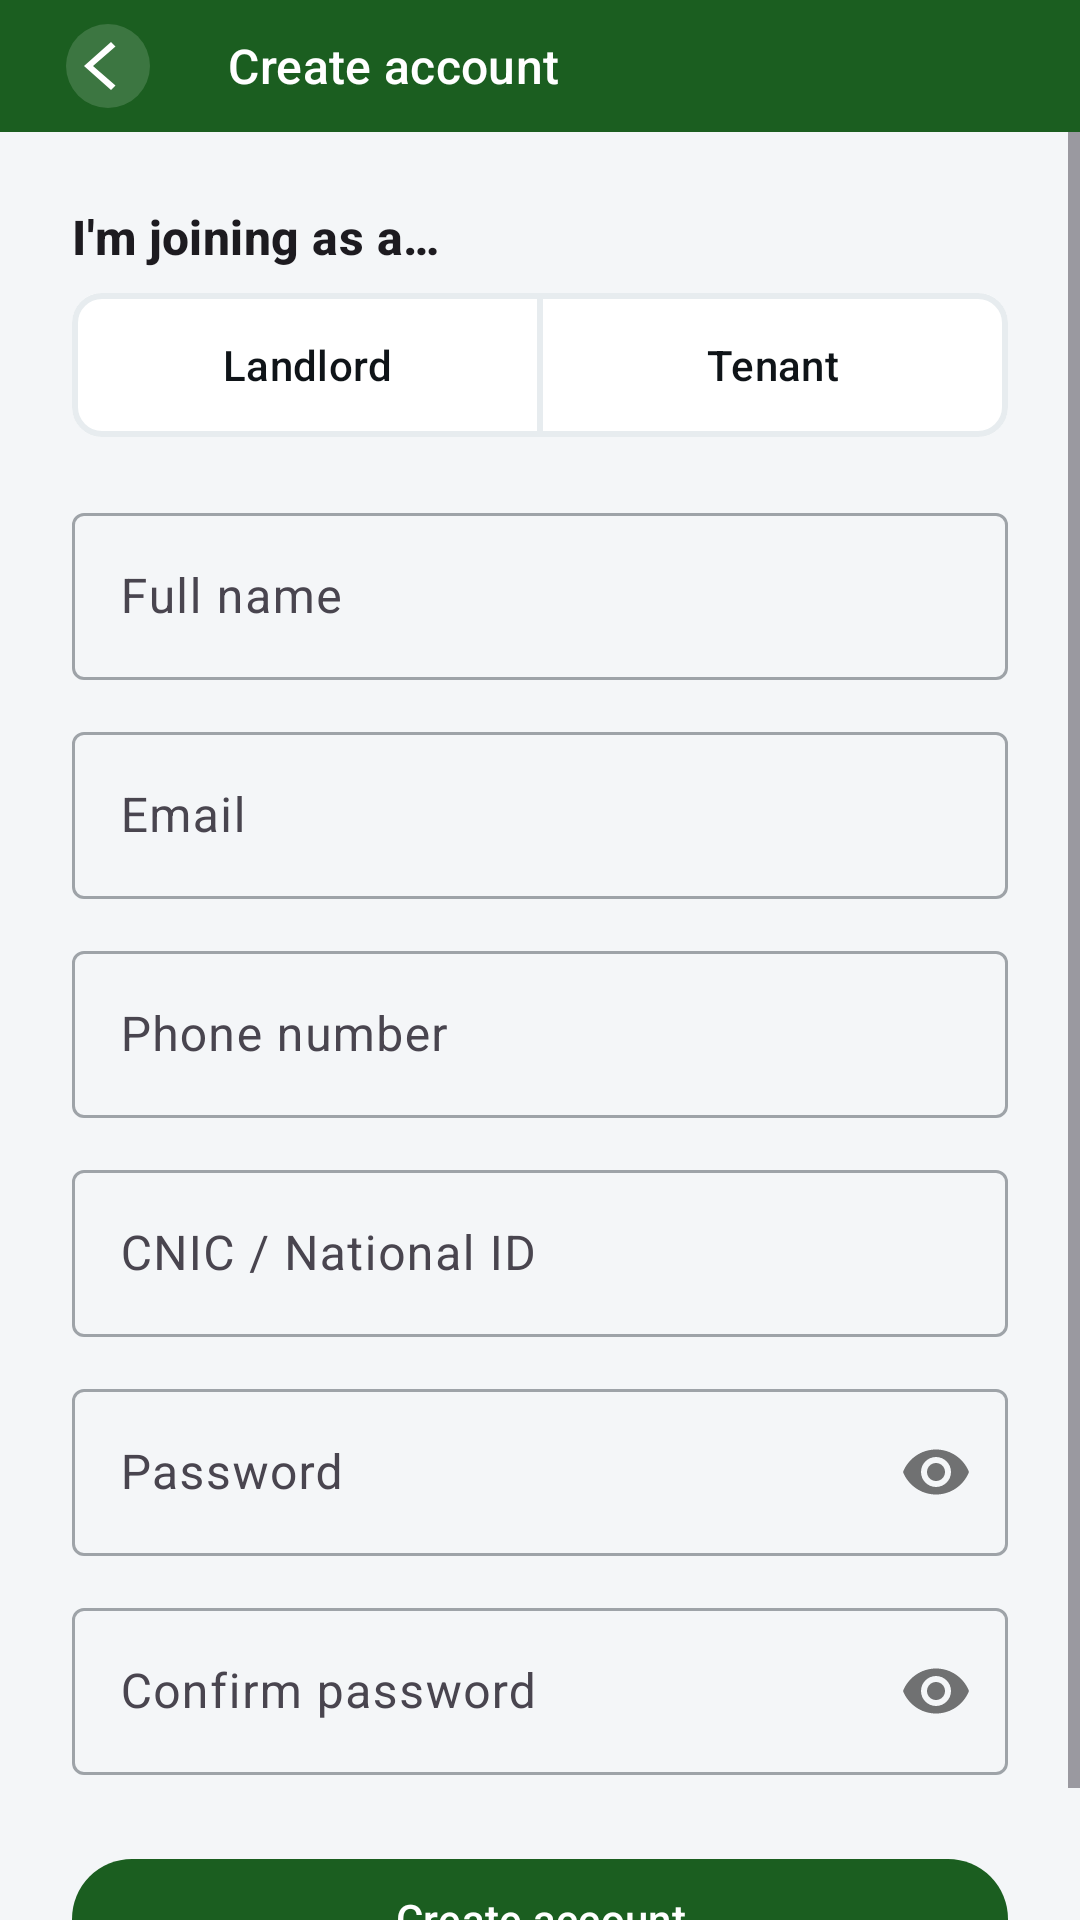

Write the Android layout XML for this screen, with the resource values it uses.
<!-- AndroidManifest.xml: application theme Theme.ProofNest -->
<!-- res/layout/activity_sign_up.xml -->
<?xml version="1.0" encoding="utf-8"?>
<LinearLayout xmlns:android="http://schemas.android.com/apk/res/android"
    xmlns:app="http://schemas.android.com/apk/res-auto"
    xmlns:tools="http://schemas.android.com/tools"
    android:layout_width="match_parent"
    android:layout_height="match_parent"
    android:background="@color/proofnest_background"
    android:orientation="vertical">

    <com.google.android.material.appbar.MaterialToolbar
        android:id="@+id/toolbar"
        android:layout_width="match_parent"
        android:layout_height="@dimen/toolbar_content_height"
        style="@style/Widget.ProofNest.Toolbar.Back"
        app:title="@string/action_create_account" />

    <ScrollView
        android:layout_width="match_parent"
        android:layout_height="0dp"
        android:layout_weight="1"
        android:fillViewport="true">

        <LinearLayout
            android:layout_width="match_parent"
            android:layout_height="wrap_content"
            android:orientation="vertical"
            android:padding="24dp">

            <TextView
                android:layout_width="match_parent"
                android:layout_height="wrap_content"
                android:text="@string/auth_role_prompt"
                android:textAppearance="@style/TextAppearance.ProofNest.Section" />

            <com.google.android.material.button.MaterialButtonToggleGroup
                android:id="@+id/roleToggleGroup"
                android:layout_width="match_parent"
                android:layout_height="wrap_content"
                android:layout_marginTop="8dp"
                app:selectionRequired="true"
                app:singleSelection="true">

                <com.google.android.material.button.MaterialButton
                    android:id="@+id/buttonLandlord"
                    style="@style/Widget.ProofNest.RoleToggle"
                    android:checked="true"
                    android:text="@string/auth_role_landlord" />

                <com.google.android.material.button.MaterialButton
                    android:id="@+id/buttonTenant"
                    style="@style/Widget.ProofNest.RoleToggle"
                    android:text="@string/auth_role_tenant" />
            </com.google.android.material.button.MaterialButtonToggleGroup>

            <com.google.android.material.textfield.TextInputLayout
                android:layout_width="match_parent"
                android:layout_height="wrap_content"
                android:layout_marginTop="20dp"
                android:hint="@string/hint_full_name"
                style="@style/Widget.Material3.TextInputLayout.OutlinedBox">

                <com.google.android.material.textfield.TextInputEditText
                    android:id="@+id/nameField"
                    android:layout_width="match_parent"
                    android:layout_height="wrap_content"
                    android:inputType="textPersonName"
                    android:singleLine="true" />
            </com.google.android.material.textfield.TextInputLayout>

            <com.google.android.material.textfield.TextInputLayout
                android:layout_width="match_parent"
                android:layout_height="wrap_content"
                android:layout_marginTop="12dp"
                android:hint="@string/hint_email"
                style="@style/Widget.Material3.TextInputLayout.OutlinedBox">

                <com.google.android.material.textfield.TextInputEditText
                    android:id="@+id/emailField"
                    android:layout_width="match_parent"
                    android:layout_height="wrap_content"
                    android:inputType="textEmailAddress"
                    android:singleLine="true" />
            </com.google.android.material.textfield.TextInputLayout>

            <com.google.android.material.textfield.TextInputLayout
                android:layout_width="match_parent"
                android:layout_height="wrap_content"
                android:layout_marginTop="12dp"
                android:hint="@string/hint_phone"
                style="@style/Widget.Material3.TextInputLayout.OutlinedBox">

                <com.google.android.material.textfield.TextInputEditText
                    android:id="@+id/phoneField"
                    android:layout_width="match_parent"
                    android:layout_height="wrap_content"
                    android:inputType="phone"
                    android:singleLine="true" />
            </com.google.android.material.textfield.TextInputLayout>

            <com.google.android.material.textfield.TextInputLayout
                android:layout_width="match_parent"
                android:layout_height="wrap_content"
                android:layout_marginTop="12dp"
                android:hint="@string/hint_cnic"
                style="@style/Widget.Material3.TextInputLayout.OutlinedBox">

                <com.google.android.material.textfield.TextInputEditText
                    android:id="@+id/cnicField"
                    android:layout_width="match_parent"
                    android:layout_height="wrap_content"
                    android:inputType="text"
                    android:singleLine="true" />
            </com.google.android.material.textfield.TextInputLayout>

            <com.google.android.material.textfield.TextInputLayout
                android:layout_width="match_parent"
                android:layout_height="wrap_content"
                android:layout_marginTop="12dp"
                android:hint="@string/hint_password"
                app:passwordToggleEnabled="true"
                style="@style/Widget.Material3.TextInputLayout.OutlinedBox">

                <com.google.android.material.textfield.TextInputEditText
                    android:id="@+id/passwordField"
                    android:layout_width="match_parent"
                    android:layout_height="wrap_content"
                    android:inputType="textPassword"
                    android:singleLine="true" />
            </com.google.android.material.textfield.TextInputLayout>

            <com.google.android.material.textfield.TextInputLayout
                android:layout_width="match_parent"
                android:layout_height="wrap_content"
                android:layout_marginTop="12dp"
                android:hint="@string/hint_confirm_password"
                app:passwordToggleEnabled="true"
                style="@style/Widget.Material3.TextInputLayout.OutlinedBox">

                <com.google.android.material.textfield.TextInputEditText
                    android:id="@+id/confirmPasswordField"
                    android:layout_width="match_parent"
                    android:layout_height="wrap_content"
                    android:inputType="textPassword"
                    android:singleLine="true" />
            </com.google.android.material.textfield.TextInputLayout>

            <TextView
                android:id="@+id/errorText"
                android:layout_width="match_parent"
                android:layout_height="wrap_content"
                android:layout_marginTop="8dp"
                android:textColor="@color/proofnest_error"
                android:visibility="gone"
                tools:text="Passwords don't match"
                tools:visibility="visible" />

            <com.google.android.material.button.MaterialButton
                android:id="@+id/createAccountButton"
                android:layout_width="match_parent"
                android:layout_height="wrap_content"
                android:layout_marginTop="24dp"
                android:text="@string/action_create_account" />

        </LinearLayout>
    </ScrollView>
</LinearLayout>
<!-- resources referenced by this layout -->
<resources>
  <color name="proofnest_background">#F4F6F8</color>
  <color name="proofnest_error">#D32F2F</color>
  <dimen name="toolbar_content_height">44dp</dimen>
  <string name="action_create_account">Create account</string>
  <string name="auth_role_landlord">Landlord</string>
  <string name="auth_role_prompt">I\'m joining as a…</string>
  <string name="auth_role_tenant">Tenant</string>
  <string name="hint_cnic">CNIC / National ID</string>
  <string name="hint_confirm_password">Confirm password</string>
  <string name="hint_email">Email</string>
  <string name="hint_full_name">Full name</string>
  <string name="hint_password">Password</string>
  <string name="hint_phone">Phone number</string>
  <style name="TextAppearance.ProofNest.Section" parent="TextAppearance.Material3.TitleMedium">
          <item name="android:textStyle">bold</item>
      </style>
  <style name="Widget.ProofNest.Toolbar.Back" parent="Widget.ProofNest.Toolbar">
          <item name="navigationIcon">@drawable/ic_nav_back_circle</item>
          <item name="navigationIconTint">@null</item>
      </style>
  <style name="Theme.ProofNest" parent="Base.Theme.ProofNest" />
  <style name="ShapeAppearance.ProofNest.SmallComponent" parent="ShapeAppearance.Material3.Corner.Small">
          <item name="cornerSize">10dp</item>
      </style>
  <!-- drawable ic_nav_back_circle (drawable) -->
  <?xml version="1.0" encoding="utf-8"?>
  <vector xmlns:android="http://schemas.android.com/apk/res/android"
      android:width="32dp"
      android:height="32dp"
      android:viewportWidth="32"
      android:viewportHeight="32"
      android:autoMirrored="true">
      <path
          android:fillColor="@color/toolbar_nav_circle_bg"
          android:pathData="M16,16m-14,0a14,14 0,1 1,28 0a14,14 0,1 1,-28 0" />
      <path
          android:fillColor="#FFFFFFFF"
          android:pathData="M18.5,9.5 L11,16 L18.5,22.5 L17,24 L8,16 L17,8 Z" />
  </vector>
  <style name="ThemeOverlay.ProofNest.ToolbarMenu" parent="ThemeOverlay.Material3.Toolbar">
          <item name="actionMenuTextColor">@color/white</item>
          <item name="android:textSize">@dimen/toolbar_menu_text_size</item>
      </style>
  <style name="TextAppearance.ProofNest.ToolbarTitle" parent="TextAppearance.Material3.TitleSmall">
          <item name="android:textColor">@color/white</item>
          <item name="android:textSize">@dimen/toolbar_title_size</item>
          <item name="android:textStyle">normal</item>
          <item name="android:includeFontPadding">false</item>
          <item name="android:lineHeight" tools:targetApi="p">20sp</item>
      </style>
  <color name="white">#FFFFFFFF</color>
  <dimen name="toolbar_title_margin_start">12dp</dimen>
  <color name="toolbar_nav_circle_bg">#26FFFFFF</color>
  <color name="proofnest_primary">#1B5E20</color>
  <color name="proofnest_primary_container">#D0F0D2</color>
  <color name="proofnest_on_primary_container">#001F0B</color>
  <color name="proofnest_secondary">#FFB300</color>
  <color name="proofnest_secondary_container">#FFD980</color>
  <color name="proofnest_error_container">#FFEBEE</color>
  <color name="proofnest_surface">#FFFFFF</color>
  <color name="proofnest_on_surface">#0F1418</color>
  <color name="proofnest_surface_variant">#E7ECEF</color>
  <color name="proofnest_outline">#9EA3A8</color>
  <style name="Widget.ProofNest.TextInputLayout" parent="Widget.Material3.TextInputLayout.OutlinedBox" />
  <dimen name="toolbar_menu_text_size">13sp</dimen>
  <dimen name="toolbar_title_size">16sp</dimen>
</resources>
